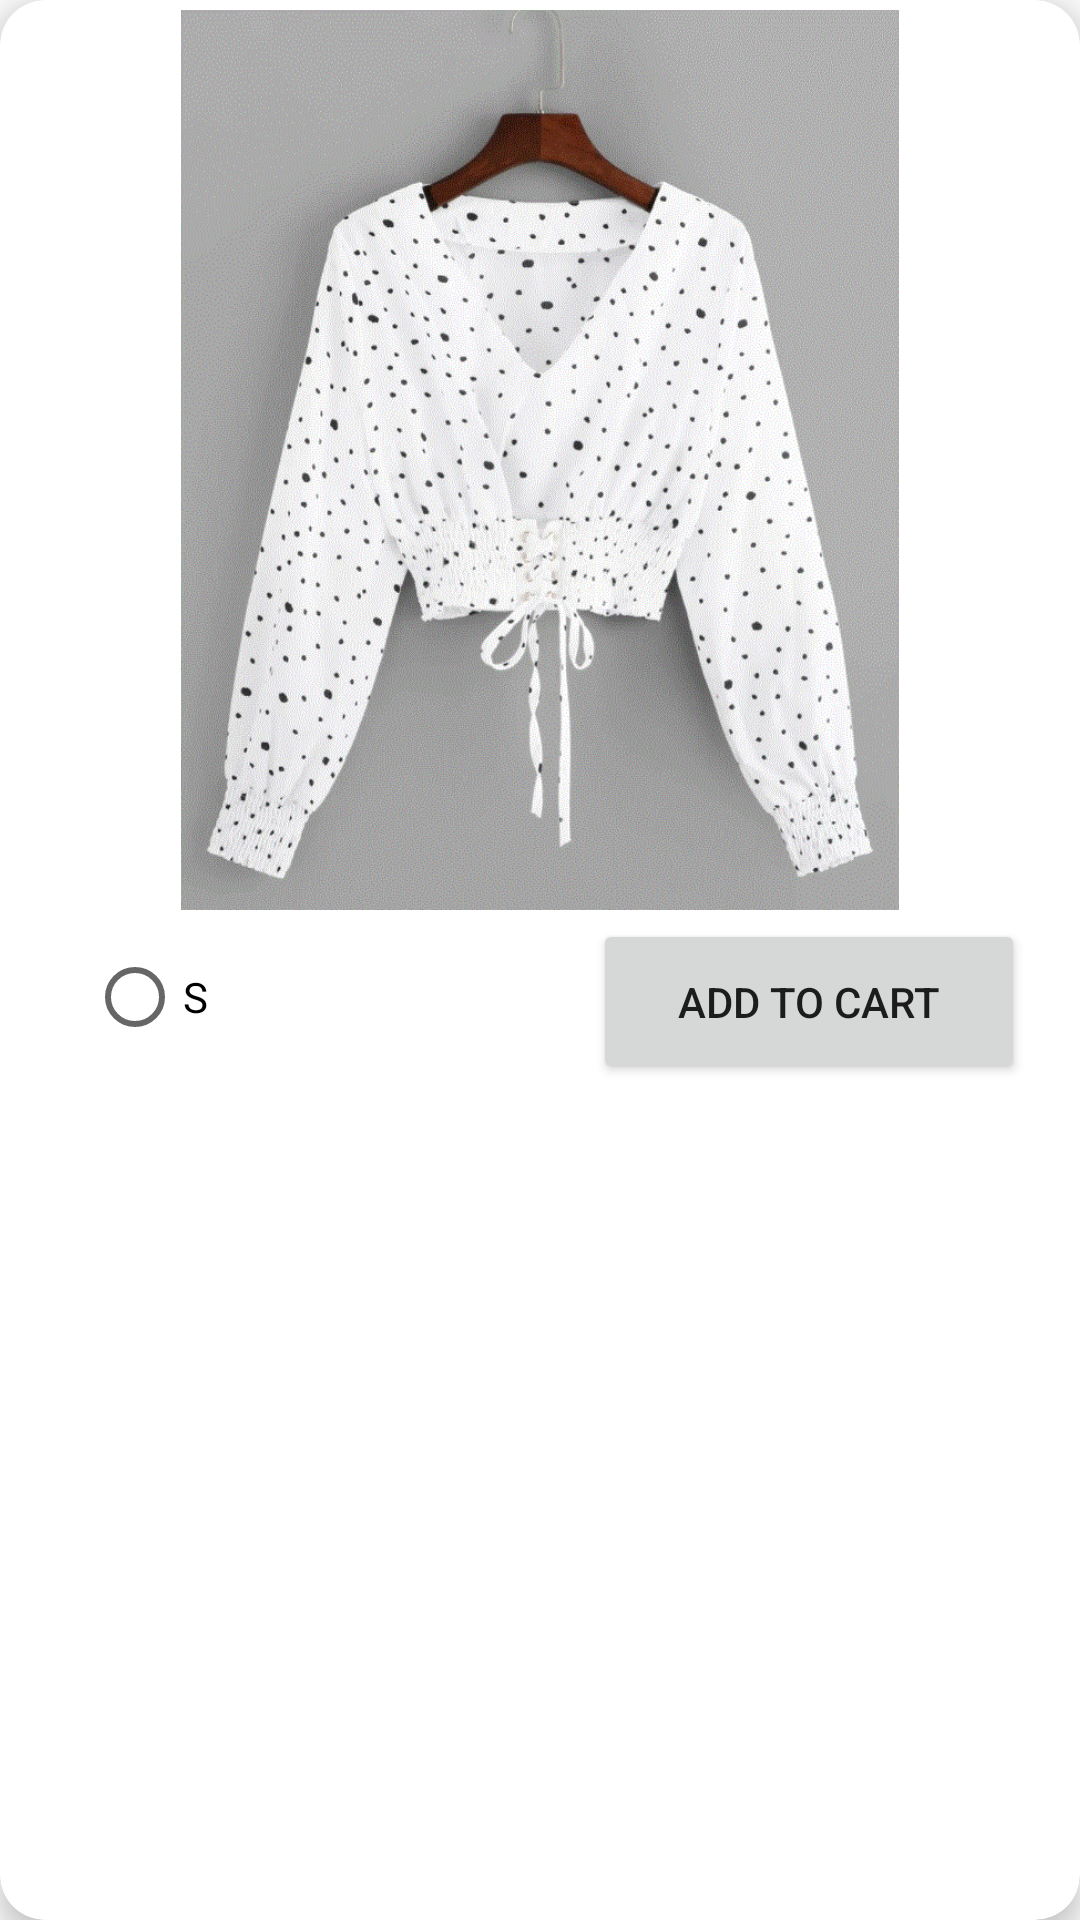

Write the Android layout XML for this screen, with the resource values it uses.
<!-- AndroidManifest.xml: application theme Theme.AppCompat.Light.NoActionBar -->
<!-- res/layout/products_row.xml -->
<?xml version="1.0" encoding="utf-8"?>
<androidx.cardview.widget.CardView
    xmlns:android="http://schemas.android.com/apk/res/android"
    xmlns:app="http://schemas.android.com/apk/res-auto"
    xmlns:card_view="http://schemas.android.com/apk/res-auto"
    xmlns:tools="http://schemas.android.com/tools"
    android:layout_width="match_parent"
    android:layout_height="wrap_content"
    android:layout_margin="5dp"
    card_view:cardCornerRadius="15dp"
    card_view:cardElevation="5dp">

    <androidx.constraintlayout.widget.ConstraintLayout
        android:id="@+id/card"
        android:layout_width="match_parent"
        android:layout_height="wrap_content">


        <TextView
            android:id="@+id/price"
            android:layout_width="wrap_content"
            android:layout_height="wrap_content"
            android:layout_marginBottom="4dp"

            android:textAllCaps="true"
            android:textColor="@color/black"
            android:textSize="25sp"
            app:layout_constraintEnd_toStartOf="@+id/radioGroup"
            card_view:layout_constraintBottom_toBottomOf="parent"

            card_view:layout_constraintStart_toStartOf="parent"
            tools:text="@tools:sample/first_names" />

        <Button
            android:id="@+id/button_add"
            android:layout_width="144dp"
            android:layout_height="55dp"
            android:layout_marginEnd="4dp"
            android:layout_marginRight="4dp"
            android:text="@string/add_to_cart"
            app:layout_constraintEnd_toEndOf="parent"
            app:layout_constraintStart_toEndOf="@+id/radioGroup"
            app:layout_constraintVertical_bias="1.0"
            card_view:layout_constraintBottom_toBottomOf="parent"
            card_view:layout_constraintTop_toBottomOf="@+id/img"
             />

        <ImageView
            android:id="@+id/img"
            android:layout_width="300dp"
            android:layout_height="300dp"
            app:layout_constraintBottom_toBottomOf="parent"
            app:layout_constraintLeft_toLeftOf="parent"
            app:layout_constraintRight_toRightOf="parent"
            app:layout_constraintTop_toTopOf="parent"
            app:srcCompat="@drawable/first"
            card_view:layout_constraintVertical_bias="0.055" />

        <RadioGroup
            android:id="@+id/radioGroup"
            android:layout_width="154dp"
            android:layout_height="58dp"
            app:layout_constraintBottom_toBottomOf="parent"
            app:layout_constraintEnd_toStartOf="@+id/button_add"
            app:layout_constraintStart_toEndOf="@+id/price"
            app:layout_constraintTop_toBottomOf="@+id/img">

            <RadioButton
                android:id="@+id/size_s"
                android:layout_width="match_parent"
                android:layout_height="match_parent"
                android:text="S" />

            <RadioButton
                android:id="@+id/size_m"
                android:layout_width="match_parent"
                android:layout_height="wrap_content"
                android:text="M" />

            <RadioButton
                android:id="@+id/size_l"
                android:layout_width="match_parent"
                android:layout_height="wrap_content"
                android:text="L" />

        </RadioGroup>


    </androidx.constraintlayout.widget.ConstraintLayout>
</androidx.cardview.widget.CardView>
<!-- resources referenced by this layout -->
<resources>
  <!-- drawable first: gif bitmap (drawable, 190025 bytes) -->
  <string name="add_to_cart">Add to cart</string>
  <!-- not gathered from this repository: default colours our renderer supplied (Android Studio template values) -->
  <color name="black">#FF000000</color>
</resources>
